Image classification data set "datasets" (aamnarifa/Wheat-Diseases-Detection on GitHub). Class labels (5): black point, fusarium foot rot, healthy leaf, leaf blight, wheat blast.

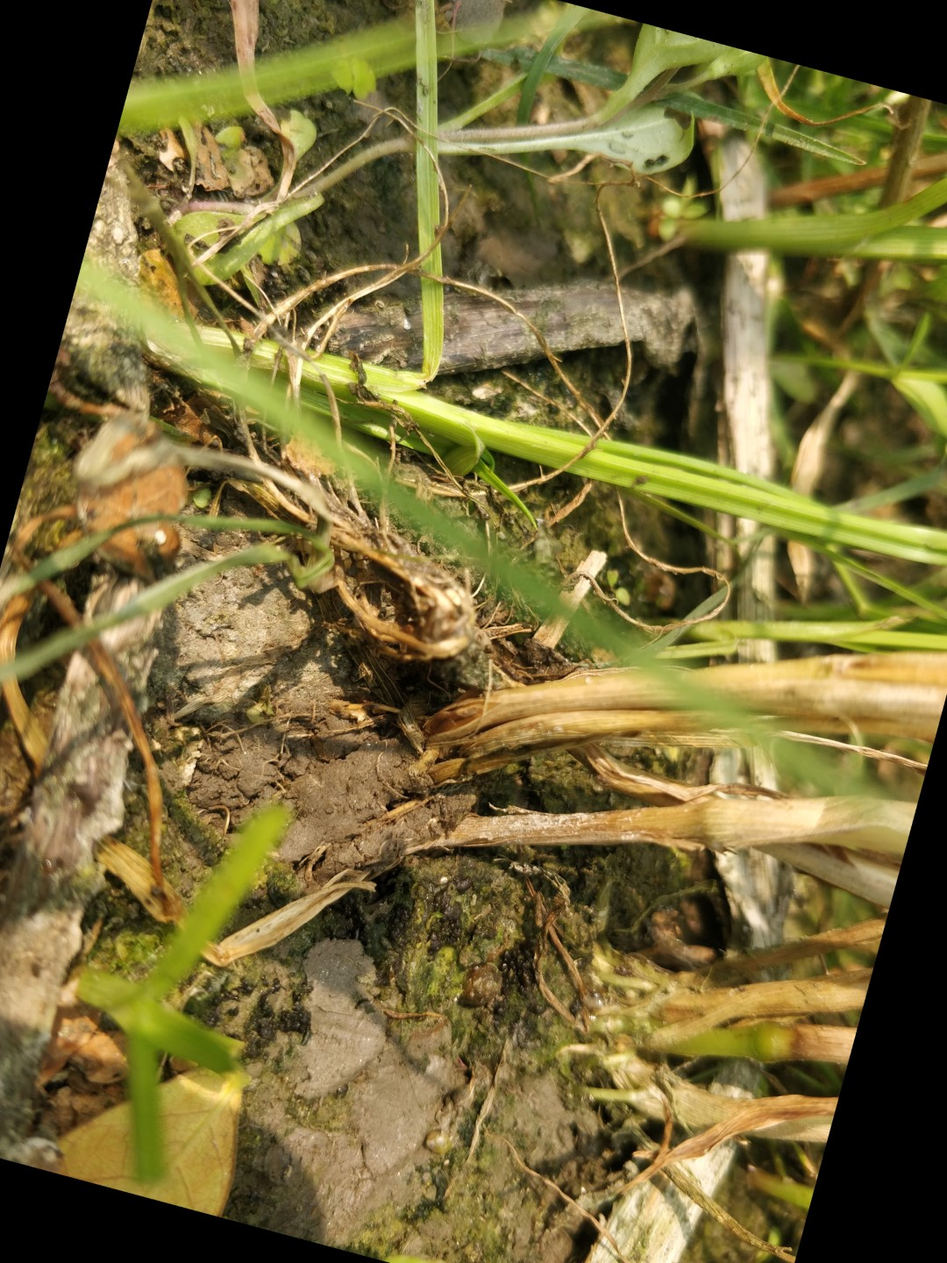
Label: fusarium foot rot

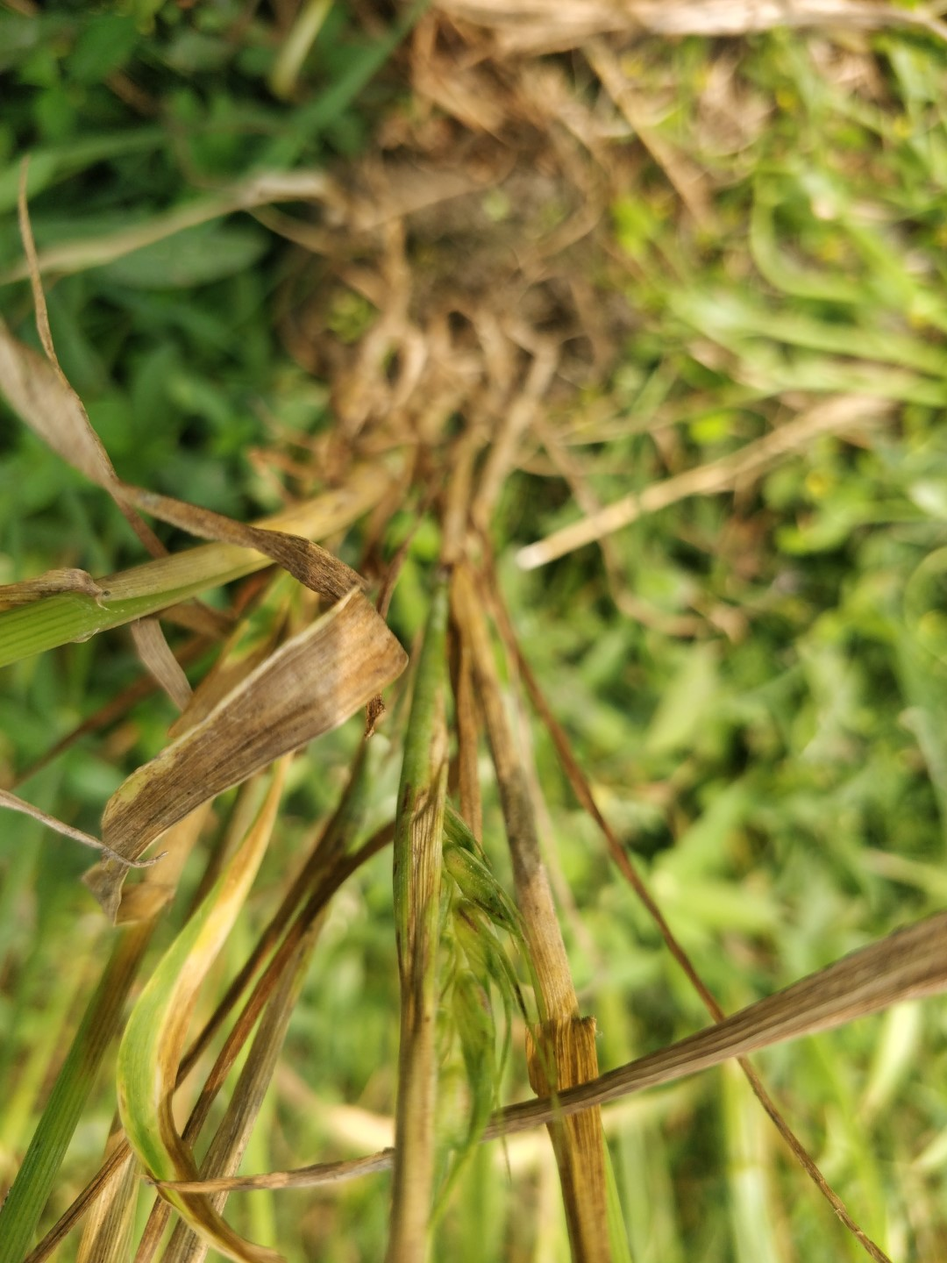
Label: fusarium foot rot

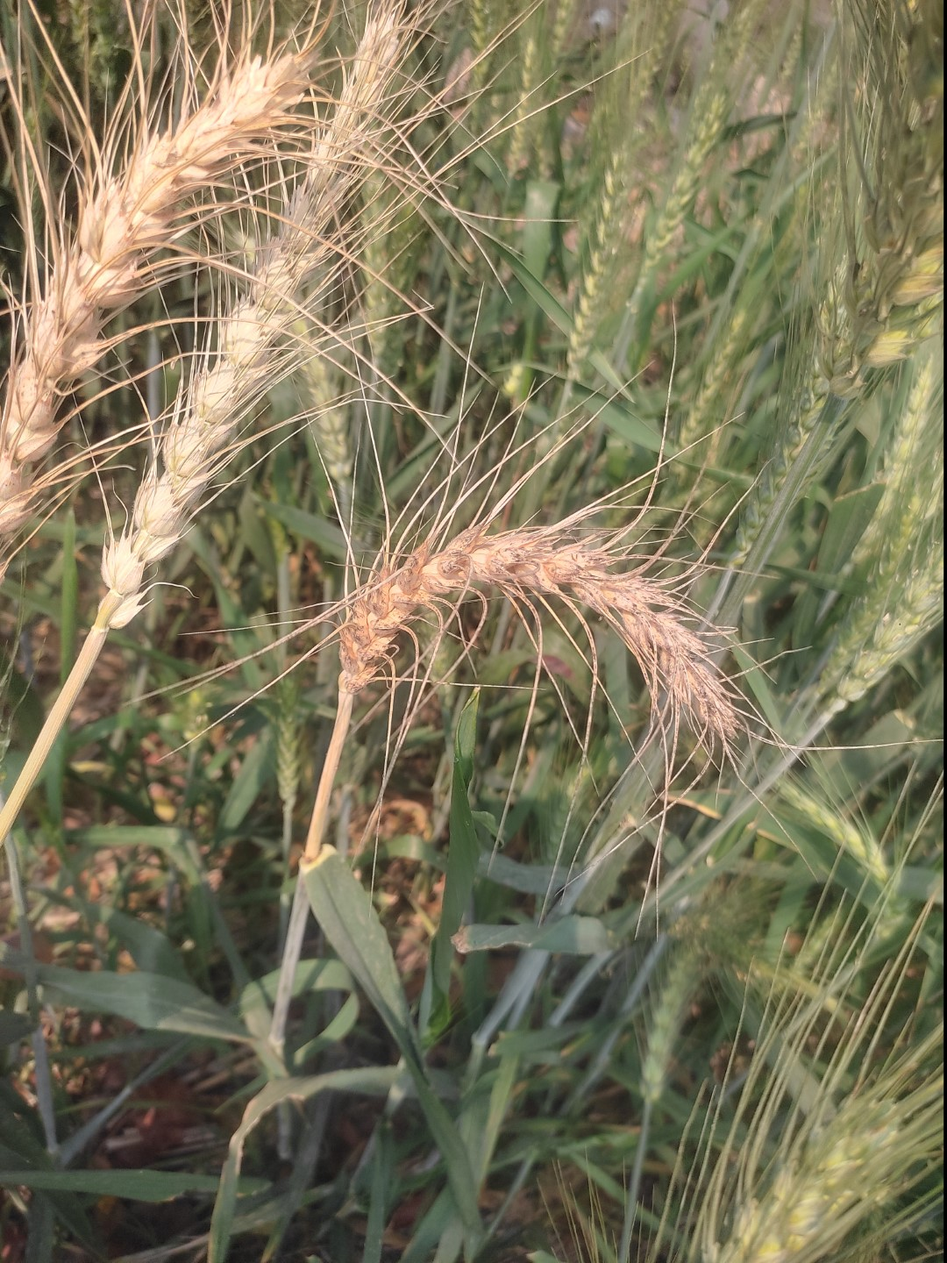
Label: wheat blast

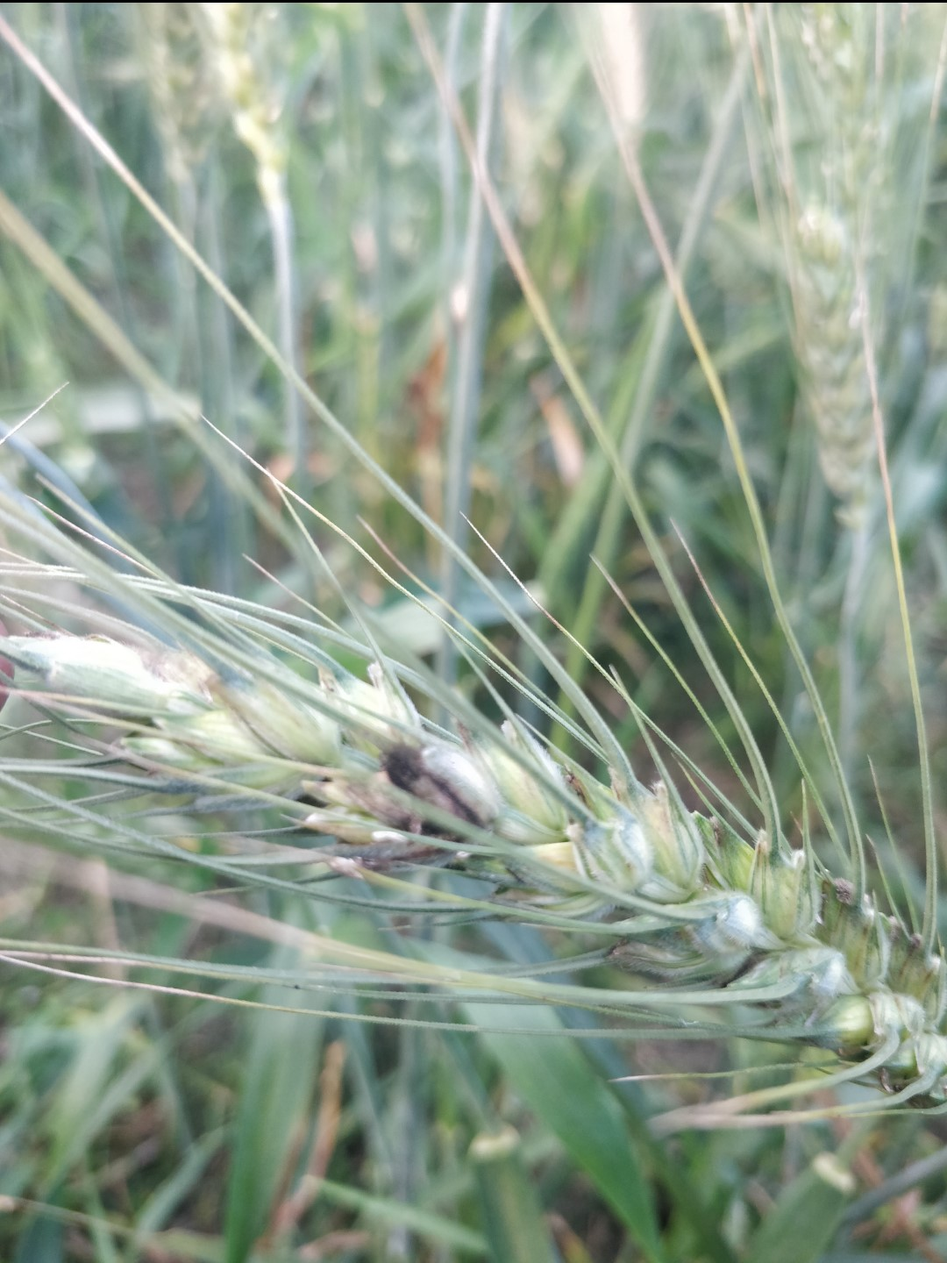
Label: black point

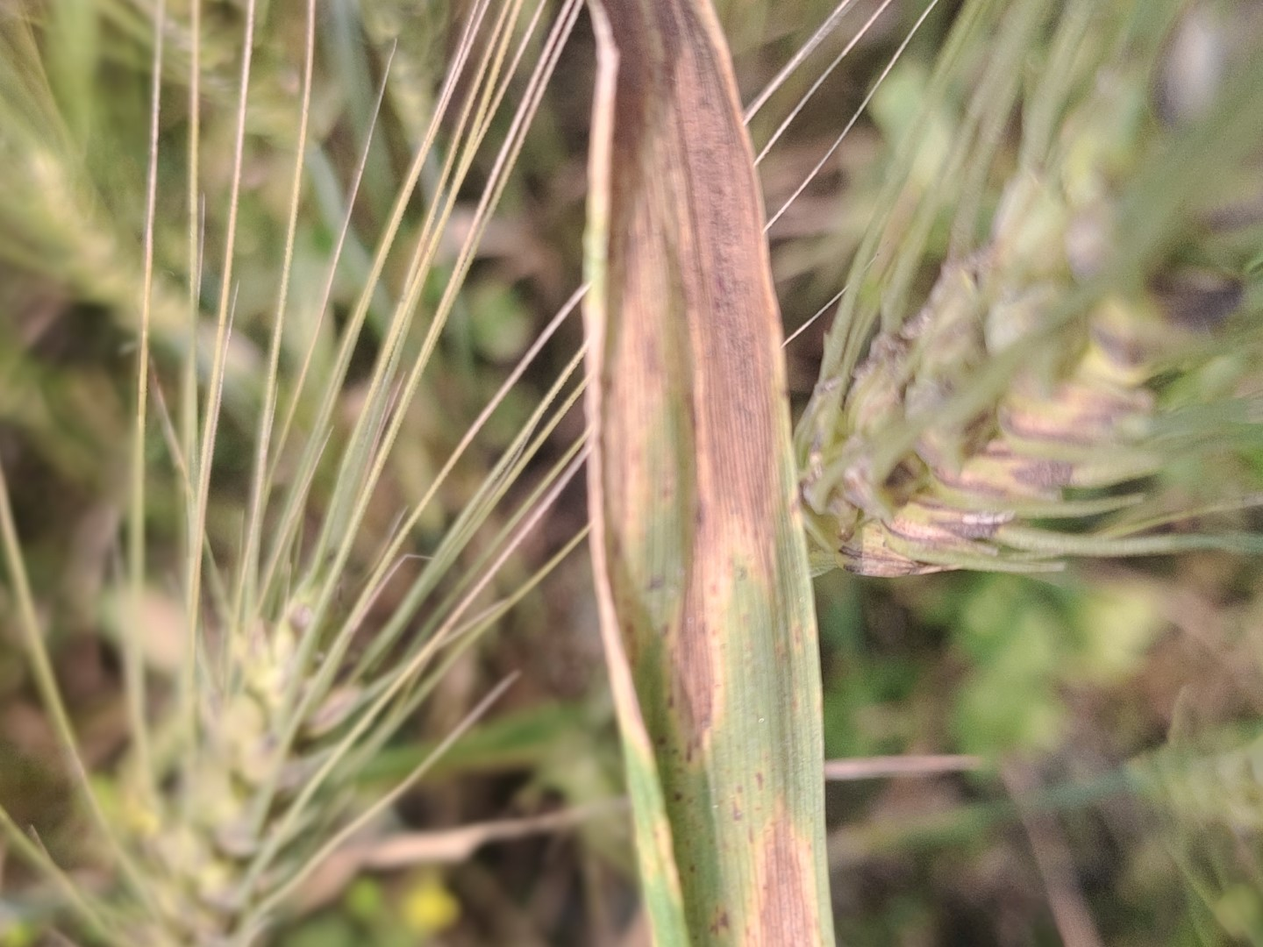
Label: leaf blight

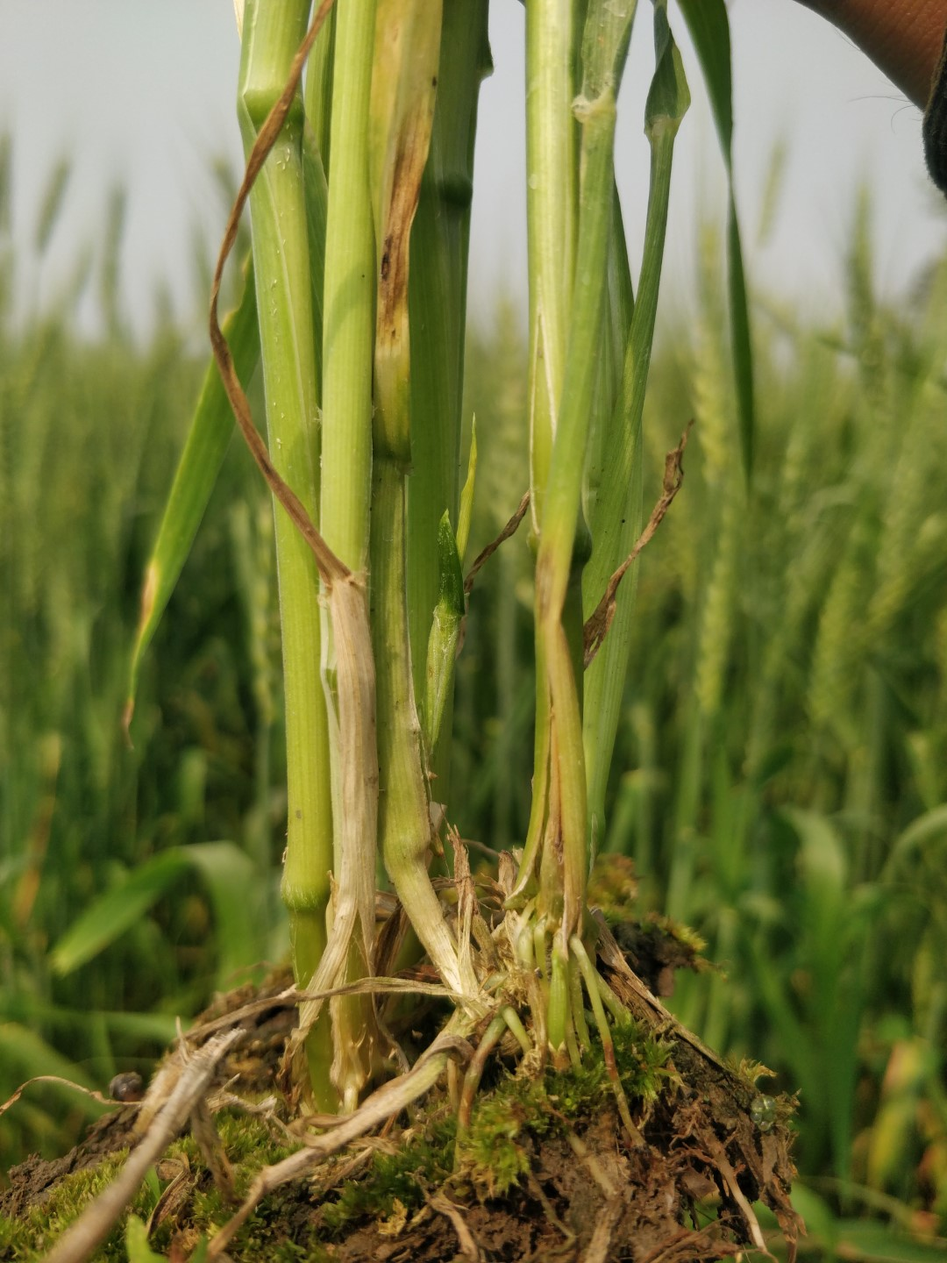
Label: healthy leaf
